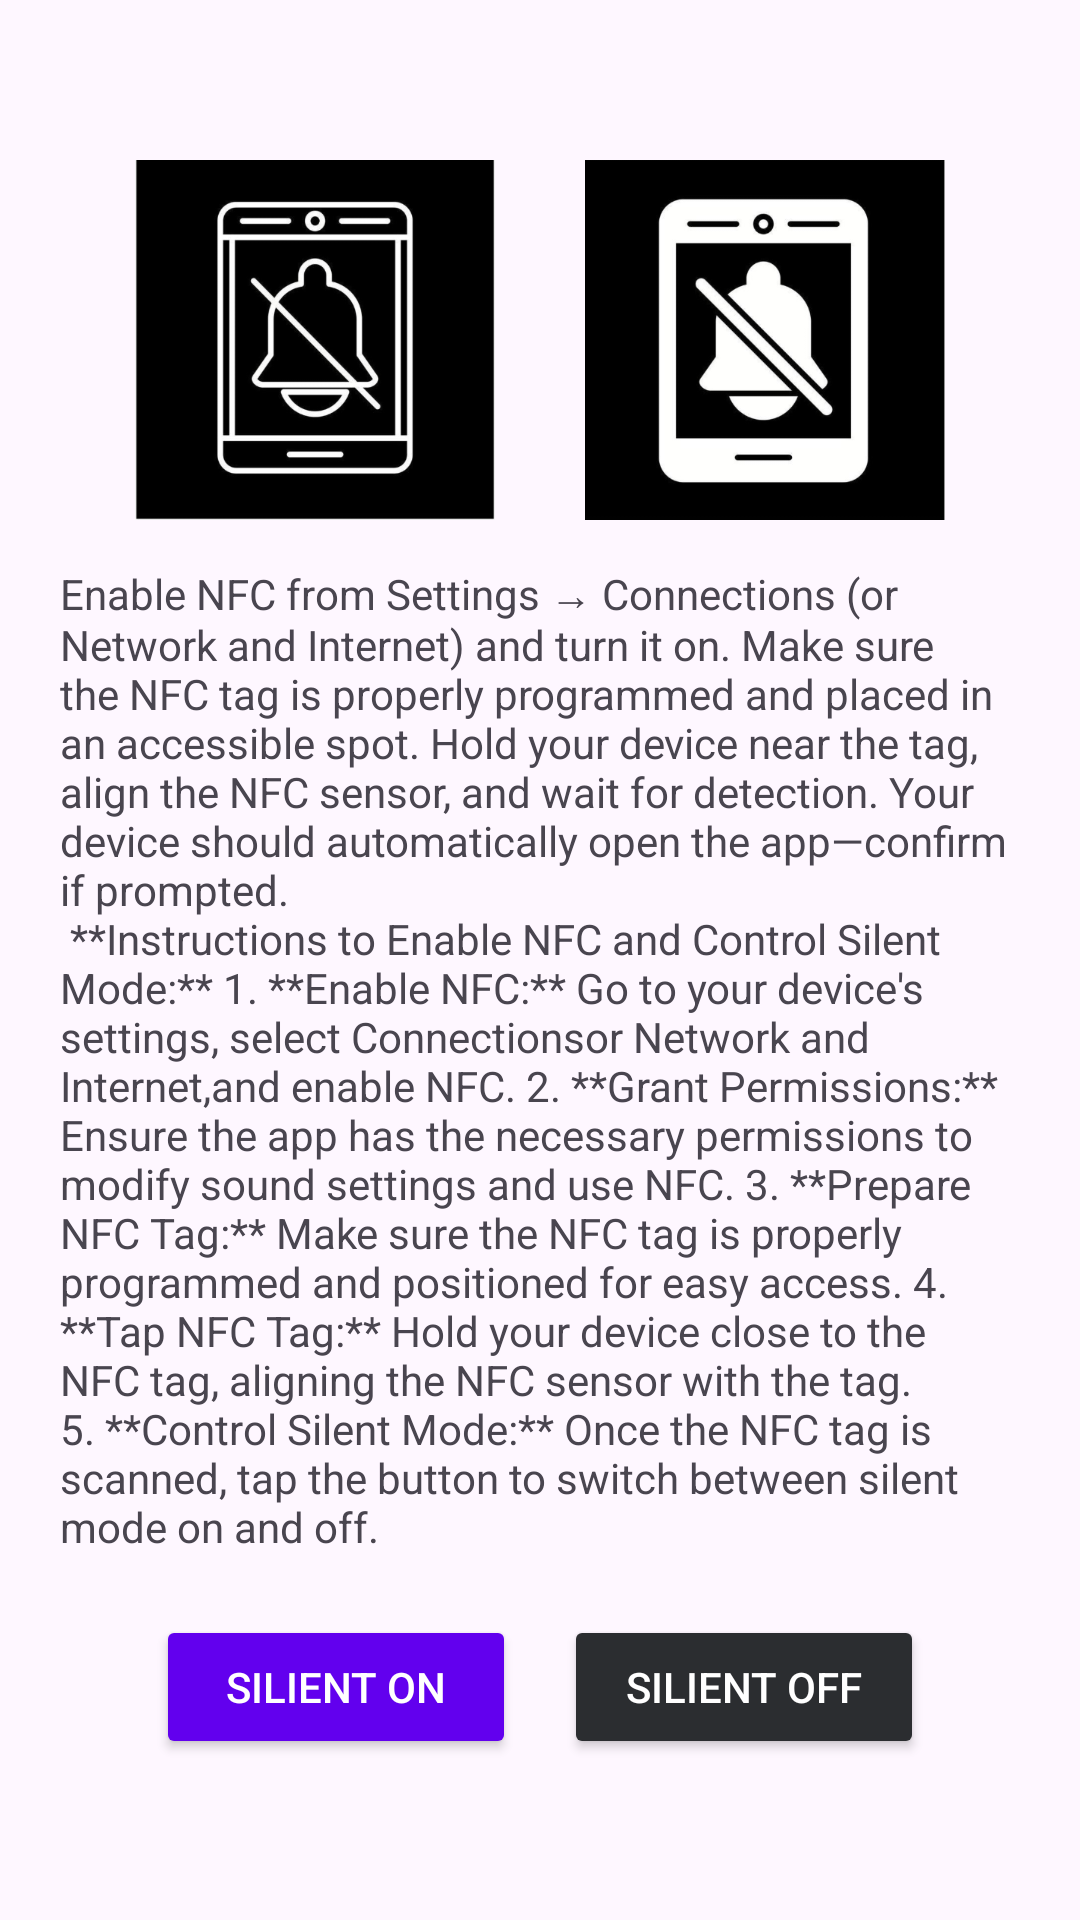

The Android layout XML behind this screen, and the referenced resources:
<!-- AndroidManifest.xml: application theme Theme.SmartNFCTag -->
<!-- res/layout/silient_off_on.xml -->
<?xml version="1.0" encoding="utf-8"?>
<LinearLayout xmlns:android="http://schemas.android.com/apk/res/android"
    xmlns:app="http://schemas.android.com/apk/res-auto"
    xmlns:tools="http://schemas.android.com/tools"
    android:layout_width="match_parent"
    android:layout_height="wrap_content"
    android:orientation="vertical"
    android:gravity="center"
    android:padding="20dp">

    <LinearLayout
        android:layout_width="match_parent"
        android:layout_height="wrap_content"
        android:orientation="horizontal"
        android:gravity="center">
        <ImageView
            android:id="@+id/silienton"
            android:layout_width="120dp"
            android:layout_height="120dp"
            android:padding="20dp"
            android:background="@drawable/silient_off"/>
        <ImageView
            android:id="@+id/silientoff"
            android:layout_width="120dp"
            android:layout_height="120dp"
            android:padding="20dp"
            android:layout_marginLeft="30dp"
            android:background="@drawable/silient_on"/>


    </LinearLayout>


   <TextView

       android:layout_width="wrap_content"
       android:layout_height="wrap_content"
       android:layout_marginTop="15dp"
       android:text="@string/wifi_off_on"

       />
    
    <LinearLayout
        android:layout_width="match_parent"
        android:layout_height="wrap_content"
        android:orientation="horizontal"
        android:gravity="center"
        android:layout_marginTop="20dp">

        
        <Button
            android:id="@+id/silient_on"
            android:layout_width="120dp"
            android:layout_height="wrap_content"
            android:text="Silient On"
            android:backgroundTint="@color/primary_color"
            android:textColor="@color/white" />

        
        <Button
            android:id="@+id/silient_off"
            android:layout_width="120dp"
            android:layout_height="wrap_content"
            android:text="Silient OFF"
            android:layout_marginStart="16dp"
            android:backgroundTint="@color/secondary_color"
            android:textColor="@color/white" />
    </LinearLayout>
</LinearLayout>
<!-- resources referenced by this layout -->
<resources>
  <color name="primary_color">#6200EE</color>
  <color name="secondary_color">#2B2D30</color>
  <color name="white">#FFFFFFFF</color>
  <!-- drawable silient_off: png bitmap (drawable, 39177 bytes) -->
  <!-- drawable silient_on: png bitmap (drawable, 38823 bytes) -->
  <string name="wifi_off_on">Enable NFC from Settings → Connections (or Network and Internet) and turn it on. Make sure the NFC tag is properly programmed and placed in an accessible spot.
          Hold your device near the tag, align the NFC sensor, and wait for detection.
          Your device should automatically open the app—confirm if prompted.
          \n **Instructions to Enable NFC and Control Silent Mode:**
  
  1. **Enable NFC:** Go to your device\'s settings, select "Connections" or "Network and Internet," and enable NFC.
  2. **Grant Permissions:** Ensure the app has the necessary permissions to modify sound settings and use NFC.
  3. **Prepare NFC Tag:** Make sure the NFC tag is properly programmed and positioned for easy access.
  4. **Tap NFC Tag:** Hold your device close to the NFC tag, aligning the NFC sensor with the tag.
  5. **Control Silent Mode:** Once the NFC tag is scanned, tap the button to switch between silent mode on and off.  </string>
  <style name="Theme.SmartNFCTag" parent="Base.Theme.SmartNFCTag" />
  <style name="Base.Theme.SmartNFCTag" parent="Theme.Material3.DayNight.NoActionBar">
          
          
      </style>
</resources>
